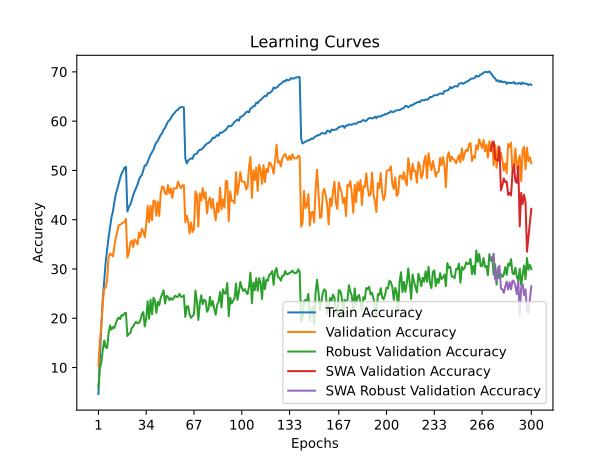

Source data for this figure (header and first rows):
time; train_accuracy; train_loss; valid_accuracy; valid_loss; valid_accuracy_robust; valid_accuracy_swa; valid_accuracy_robust_swa
197,1880; 4,6390; 4,9148; 10,3400; 4,4762; 5,9517; 10,3400; 5,9517
403,8588; 12,4230; 4,3369; 15,5400; 4,3114; 9,8483; 15,5400; 9,8483
607,0848; 18,5440; 3,9980; 18,4700; 4,2006; 10,9862; 18,4700; 10,9862
800,0905; 23,8670; 3,7498; 23,0600; 3,9885; 13,6345; 23,0600; 13,6345
999,9300; 27,7760; 3,5774; 26,1200; 3,8753; 15,4828; 26,1200; 15,4828
1205,3295; 31,3810; 3,4321; 26,2100; 3,8930; 14,0759; 26,2100; 14,0759
1403,1046; 33,9700; 3,3162; 27,7300; 3,8233; 13,9862; 27,7300; 13,9862
1632,7608; 36,4170; 3,2101; 32,4300; 3,5916; 16,9724; 32,4300; 16,9724
1909,5661; 38,5090; 3,1354; 33,1500; 3,5589; 18,5310; 33,1500; 18,5310
2117,1949; 40,4560; 3,0528; 32,9000; 3,5546; 17,6828; 32,9000; 17,6828
2346,3503; 41,7250; 2,9931; 32,5500; 3,5961; 18,2345; 32,5500; 18,2345
2545,9432; 43,5720; 2,9304; 34,5900; 3,4881; 18,0414; 34,5900; 18,0414
2758,1123; 45,2090; 2,8652; 36,3500; 3,4344; 18,9517; 36,3500; 18,9517
2968,3043; 46,1830; 2,8184; 37,4900; 3,3519; 19,7379; 37,4900; 19,7379
3180,6890; 47,3530; 2,7681; 38,9300; 3,3210; 20,1586; 38,9300; 20,1586
3412,3721; 48,4540; 2,7282; 38,9500; 3,3054; 19,8138; 38,9500; 19,8138
3670,1182; 49,3730; 2,7052; 39,1800; 3,3195; 20,6414; 39,1800; 20,6414
3878,9461; 49,8970; 2,6785; 39,4100; 3,2864; 20,5517; 39,4100; 20,5517
4074,0354; 50,5370; 2,6581; 39,4700; 3,2706; 21,0345; 39,4700; 21,0345
4289,5215; 50,7270; 2,6499; 40,1600; 3,2448; 21,0897; 40,1600; 21,0897
4488,1932; 41,6630; 2,9983; 32,3200; 3,5174; 16,3931; 32,3200; 16,3931
4691,8798; 42,5360; 2,9691; 33,2400; 3,6059; 16,8759; 33,2400; 16,8759
4895,8820; 43,0780; 2,9406; 35,2900; 3,5031; 16,9586; 35,2900; 16,9586
5110,3728; 43,9060; 2,9119; 35,7700; 3,4154; 18,0345; 35,7700; 18,0345
5309,8178; 45,0040; 2,8717; 34,4300; 3,4907; 18,3034; 34,4300; 18,3034
5527,5999; 45,7690; 2,8338; 35,9800; 3,3958; 18,9241; 35,9800; 18,9241
5744,1983; 46,4510; 2,8085; 35,6200; 3,5199; 19,2759; 35,6200; 19,2759
5934,5613; 47,1460; 2,7801; 34,9900; 3,4502; 18,9793; 34,9900; 18,9793
6122,0906; 48,1230; 2,7443; 37,4000; 3,3541; 19,0828; 37,4000; 19,0828
6314,7855; 48,7270; 2,7222; 36,4200; 3,3570; 19,6483; 36,4200; 19,6483
6514,6368; 49,0800; 2,7086; 38,1300; 3,3690; 20,8414; 38,1300; 20,8414
6705,8535; 50,1020; 2,6699; 37,6000; 3,3397; 21,2483; 37,6000; 21,2483
6904,2800; 51,0100; 2,6332; 36,4300; 3,4533; 18,3310; 36,4300; 18,3310
7136,7309; 51,0240; 2,6286; 38,9700; 3,2818; 19,9379; 38,9700; 19,9379
7330,9976; 51,7850; 2,5973; 42,7900; 3,0841; 23,4621; 42,7900; 23,4621
7526,6026; 52,4890; 2,5755; 39,4800; 3,2480; 19,8966; 39,4800; 19,8966
7724,7629; 53,1930; 2,5483; 42,8400; 3,1210; 23,7724; 42,8400; 23,7724
7942,6268; 53,7070; 2,5205; 39,8900; 3,2307; 20,8000; 39,8900; 20,8000
8183,1639; 54,2040; 2,5059; 43,8900; 3,0251; 24,1724; 43,8900; 24,1724
8382,8268; 55,0800; 2,4791; 43,7700; 3,0373; 23,6000; 43,7700; 23,6000
8593,5570; 55,6760; 2,4550; 40,8200; 3,2561; 21,0828; 40,8200; 21,0828
8802,3971; 56,0040; 2,4417; 43,6500; 3,0367; 23,3241; 43,6500; 23,3241
9003,6598; 56,6420; 2,4150; 40,7600; 3,2051; 22,6276; 40,7600; 22,6276
9195,1462; 57,2010; 2,3944; 45,3000; 2,9891; 24,1793; 45,3000; 24,1793
9389,6553; 57,5450; 2,3791; 46,7400; 2,8944; 24,8276; 46,7400; 24,8276
9599,2479; 58,2750; 2,3550; 46,5900; 2,9655; 25,6828; 46,5900; 25,6828
9789,9487; 58,6380; 2,3443; 45,3300; 2,9556; 23,0069; 45,3300; 23,0069
9988,7757; 59,2530; 2,3186; 45,1500; 3,0025; 24,5517; 45,1500; 24,5517
10212,4547; 59,9010; 2,2941; 47,0500; 2,9250; 24,3310; 47,0500; 24,3310
10412,4343; 60,1810; 2,2816; 45,3500; 2,9781; 23,6897; 45,3500; 23,6897
10604,7498; 60,5670; 2,2693; 46,3600; 2,9437; 24,1172; 46,3600; 24,1172
10854,6619; 61,1470; 2,2513; 44,4300; 3,0368; 23,7517; 44,4300; 23,7517
11051,2260; 61,4670; 2,2399; 46,3900; 2,9432; 24,0828; 46,3900; 24,0828
11275,0638; 61,8260; 2,2245; 46,3400; 2,9456; 24,5931; 46,3400; 24,5931
11478,4074; 62,1860; 2,2098; 46,3700; 2,9380; 24,3310; 46,3700; 24,3310
11676,2208; 62,3400; 2,2066; 47,7300; 2,8792; 24,3931; 47,7300; 24,3931
11922,3265; 62,6930; 2,1970; 46,9000; 2,9209; 24,9517; 46,9000; 24,9517
12145,1581; 62,8430; 2,1913; 46,3800; 2,9456; 24,3724; 46,3800; 24,3724
12345,8646; 62,8640; 2,1863; 46,9600; 2,9269; 24,3586; 46,9600; 24,3586
12563,9196; 62,7820; 2,1906; 47,0100; 2,9161; 24,6483; 47,0100; 24,6483
... 240 more rows
